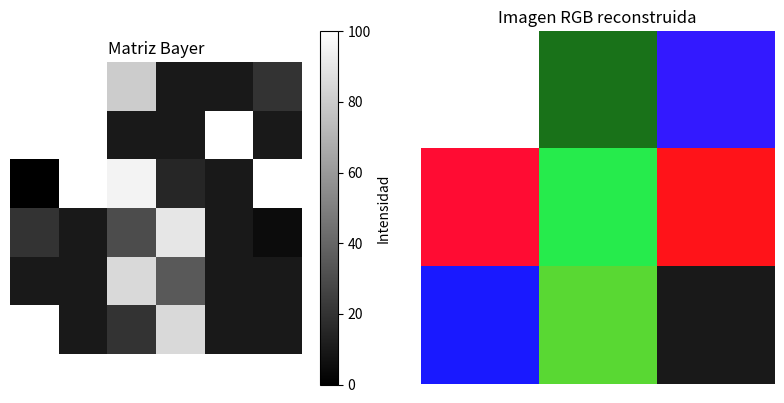

This chart was generated by the following Python code:
# RGB sensor simulation with bayer matrix
import numpy as np
import matplotlib.pyplot as plt

def from_bayer_to_rgb(bayer_matrix):
    """
    Convierte una matriz Bayer n x n a una imagen RGB.

    Parámetros:
    bayer_matrix (numpy array): Matriz Bayer con intensidades en el formato Bayer:
                                G R
                                B G

    Retorna:
    numpy array: Imagen RGB de dimensiones (n//2, n//2, 3), con valores normalizados (0-255).
    """
    # Extraer las dimensiones de la matriz Bayer
    n, m = bayer_matrix.shape

    if n % 2 != 0 or m % 2 != 0:
        raise ValueError("La matriz Bayer debe tener dimensiones pares.")

    # Crear arrays para los canales R, G y B
    R = bayer_matrix[0::2, 1::2]  # Valores rojos
    B = bayer_matrix[1::2, 0::2]  # Valores azules
    G = (bayer_matrix[0::2, 0::2] + bayer_matrix[1::2, 1::2]) / 2  # Promedio de valores verdes

    # Construir la imagen RGB
    rgb_image = np.stack([R, G, B], axis=-1)

    # Normalización al rango 0-255
    max_val = np.max(rgb_image)
    if max_val > 0:
        rgb_image = (rgb_image / max_val) * 255

    return rgb_image.astype(np.uint8)


# Part 1 RGB sensor simulation with bayer matrix
part1 = True
if part1:
    # Matriz Bayer 6x6 que genera 3x3 píxeles RGB
    bayer_matrix = np.array([
        [100, 100, 80, 10, 10, 20],  # G R G R G R
        [100, 100, 10, 10, 100, 10],  # B G B G B G
        [0, 100, 95, 15, 10, 100],  # G R G R G R
        [20, 10, 30, 90, 10, 5], # B G B G B G
        [10, 10, 85, 35, 10, 10],  # G R G R G R
        [100, 10, 20, 85, 10, 10]   # B G B G B G
    ])

    # Convertir la matriz Bayer a imagen RGB
    rgb_image = from_bayer_to_rgb(bayer_matrix)

    # Mostrar resultados
    print("Matriz Bayer original:")
    print(bayer_matrix)
    print("Imagen RGB reconstruida (0-255):")
    print(rgb_image)

    # Visualizar la matriz Bayer y la imagen RGB reconstruida
    plt.figure(figsize=(8, 4))

    # Mostrar la matriz Bayer
    plt.subplot(1, 2, 1)
    plt.imshow(bayer_matrix, cmap='gray', interpolation='nearest')
    plt.colorbar(label='Intensidad')
    plt.title("Matriz Bayer")
    plt.axis('off')

    # Mostrar la imagen RGB reconstruida
    plt.subplot(1, 2, 2)
    plt.imshow(rgb_image)
    plt.title("Imagen RGB reconstruida")
    plt.axis('off')

    plt.tight_layout()
    plt.show()


# Part 2 read raw image and convert to RGB

part2 = False
if part2:
    # Leer la imagen RAW
    raw_image = plt.imread(
        '/Users/schutyb/Documents/Projects/rgb-phasors/data/raw imaging/uprocessed.tif')
    
    # Dimensiones de la imagen RAW
    # n = raw_image.shape[0]
    # m = raw_image.shape[1]

    rgb_image = from_bayer_to_rgb(raw_image)
    
    # Visualizar la imagen RGB
    plt.imshow(raw_image)
    plt.title("Imagen RGB desde matriz Bayer")
    plt.axis('off')
    plt.show()
